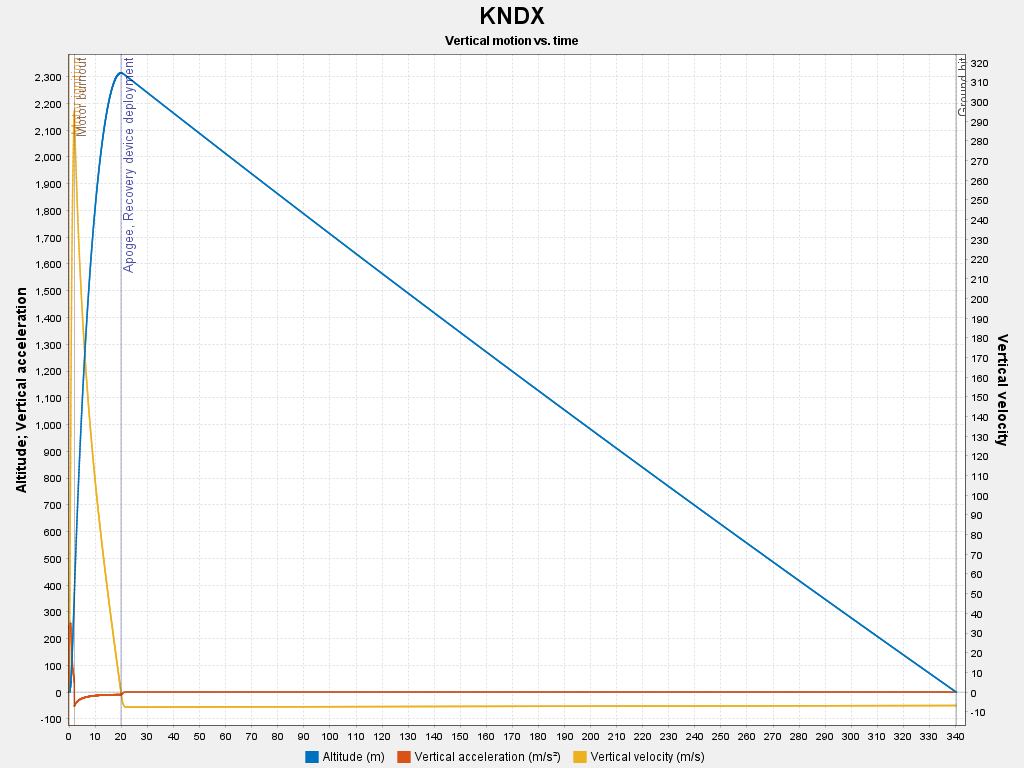

The file beside this chart, header and first rows:
# KNDX (Up to date)
# 1328 data points written for 58 variab…
#
# Time (s), Altitude (m), Altitude above sea level (m), Vertical velocity (m/s), Total velocity (m/s), Vertical acceleration (m/s²), Total acceleration (m/s²), Position East of launch (m), Position North of launch (m), Lateral distance (m), Lateral direction (°), Lateral velocity (m/s), Lateral acceleration (m/s²), Latitude (° N), Longitude (° E), Angle of attack (°), Roll rate (°/s), Pitch rate (°/s), Yaw rate (°/s), Vertical orientation (zenith) (°), Lateral orientation (azimuth) (°), Mass (g), Motor mass (g), Longitudinal moment of inertia (kg·m²)
# Event IGNITION occurred at t=0 seconds
# Event LAUNCH occurred at t=0 seconds
0, 0, 0, 0, 0, 0, 0, 0, 0, 0, 0, 0, 0, 28.61, -80.6, 90, 0, 0, 0, 90, 0, 5655, 3012, 1.238
0.01, 0.001, 0.001, 0.335, 0.335, 73.51, 73.51, -5.886e-7, 0, 5.886e-7, 270, 1.479e-4, 0.018, 28.61, -80.6, 81.55, 0, 0, 0, 90, 0, 5649, 3006, 1.237
0.02, 0.009, 0.009, 1.487, 1.487, 157, 157, -3.035e-6, 0, 3.035e-6, 270, 3.522e-4, 0.025, 28.61, -80.6, 56.75, 0, 0, 0, 90, 0, 5643, 3000, 1.237
# Event LIFTOFF occurred at t=0.03 secon…
0.03, 0.034, 0.034, 3.475, 3.475, 240.7, 240.7, -9.117e-6, 0, 9.117e-6, 270, 0.001, 0, 28.61, -80.6, 33.32, 0, 0, 0, 90, 0, 5636, 2993, 1.236
0.04, 0.08, 0.08, 5.885, 5.885, 241.3, 241.3, -1.92e-5, 0, 1.92e-5, 270, 0.001, 0, 28.61, -80.6, 21.35, 0, 0, 0, 90, 0, 5624, 2981, 1.235
0.05, 0.151, 0.151, 8.301, 8.301, 242, 242, -2.929e-5, 0, 2.929e-5, 270, 0.001, 0, 28.61, -80.6, 15.6, 0, 0, 0, 90, 0, 5611, 2968, 1.234
0.06, 0.246, 0.246, 10.72, 10.72, 242.6, 242.6, -3.938e-5, 0, 3.938e-5, 270, 0.001, 0, 28.61, -80.6, 12.15, 0, 0, 0, 90, 0, 5599, 2956, 1.232
0.069, 0.357, 0.357, 12.99, 12.99, 243.2, 243.2, -4.879e-5, 0, 4.879e-5, 270, 0.001, 0, 28.61, -80.6, 10.05, 0, 0, 0, 90, 0, 5587, 2944, 1.231
0.077, 0.464, 0.464, 14.86, 14.86, 243.7, 243.7, -5.655e-5, 0, 5.655e-5, 270, 0.001, 0, 28.61, -80.6, 8.778, 0, 0, 0, 90, 0, 5577, 2934, 1.23
0.084, 0.57, 0.57, 16.5, 16.5, 244.1, 244.1, -6.334e-5, 0, 6.334e-5, 270, 0.001, 0, 28.61, -80.6, 7.898, 0, 0, 0, 90, 0, 5569, 2926, 1.23
0.09, 0.678, 0.678, 18.03, 18.03, 244.4, 244.4, -6.964e-5, 0, 6.964e-5, 270, 0.001, 0, 28.61, -80.6, 7.221, 0, 0, 0, 90, 0, 5561, 2918, 1.229
0.096, 0.781, 0.781, 19.39, 19.39, 244.8, 244.8, -7.524e-5, 0, 7.524e-5, 270, 0.001, 0, 28.61, -80.6, 6.708, 0, 0, 0, 90, 0, 5554, 2911, 1.228
0.101, 0.885, 0.885, 20.65, 20.65, 245.1, 245.1, -8.044e-5, 0, 8.044e-5, 270, 0.001, 0, 28.61, -80.6, 6.288, 0, 0, 0, 90, 0, 5547, 2904, 1.227
0.106, 0.987, 0.987, 21.84, 21.84, 245.3, 245.3, -8.533e-5, 0, 8.533e-5, 270, 0.001, 0, 28.61, -80.6, 5.927, 0, 0, 0, 90, 0, 5541, 2898, 1.227
# Event LAUNCHROD occurred at t=0.11 sec…
0.11, 1.09, 1.09, 22.96, 22.96, 245.6, 245.6, -8.995e-5, 0, 8.995e-5, 270, 0.001, 0.459, 28.61, -80.6, 5.62, 0, 0, 0, 90, 0, 5536, 2892, 1.226
0.117, 1.254, 1.254, 24.65, 24.65, 246, 246, -1.079e-4, 0, 1.079e-4, 270, 0.004, 0.484, 28.61, -80.6, 5.204, 0, 0.113, -9.34e-6, 90, 89.99, 5527, 2884, 1.225
0.12, 1.329, 1.329, 25.39, 25.39, 246.2, 246.2, -1.229e-4, 0, 1.229e-4, 270, 0.006, 0.493, 28.61, -80.6, 5.038, 0, 0.165, -8.132e-6, 90, 90, 5523, 2880, 1.225
0.125, 1.446, 1.446, 26.5, 26.5, 246.4, 246.4, -1.537e-4, 0, 1.537e-4, 270, 0.008, 0.506, 28.61, -80.6, 4.806, 0, 0.247, -1.625e-5, 90, 90, 5517, 2874, 1.224
0.131, 1.63, 1.63, 28.17, 28.17, 246.8, 246.8, -2.192e-4, 0, 2.192e-4, 270, 0.011, 0.521, 28.61, -80.6, 4.491, 0, 0.377, -2.588e-5, 90, 90, 5509, 2866, 1.224
0.141, 1.929, 1.929, 30.67, 30.67, 247.3, 247.3, -3.623e-4, 0, 3.623e-4, 270, 0.017, 0.536, 28.61, -80.6, 4.079, 0, 0.588, -3.871e-5, 89.99, 90, 5496, 2853, 1.222
0.15, 2.201, 2.201, 32.8, 32.8, 247.8, 247.8, -5.266e-4, 0, 5.266e-4, 270, 0.021, 0.539, 28.61, -80.6, 3.776, 0, 0.781, -2.403e-5, 89.98, 90, 5485, 2842, 1.221
0.163, 2.645, 2.645, 36, 36, 248.4, 248.4, -8.474e-4, 0, 8.474e-4, 270, 0.028, 0.525, 28.61, -80.6, 3.373, 0, 1.097, -4.266e-5, 89.97, 90, 5469, 2826, 1.219
0.18, 3.297, 3.297, 40.26, 40.26, 249.3, 249.3, -0.001, 0, 0.001, 270, 0.037, 0.472, 28.61, -80.6, 2.926, 0, 1.559, -6.555e-5, 89.95, 90, 5447, 2804, 1.217
0.206, 4.412, 4.412, 46.67, 46.67, 250.5, 250.5, -0.002, 1.026e-8, 0.002, 270, 0.047, 0.316, 28.61, -80.6, 2.417, 0, 2.337, -1.237e-4, 89.9, 90, 5415, 2772, 1.214
0.21, 4.617, 4.617, 47.75, 47.75, 250.6, 250.6, -0.003, 1.274e-8, 0.003, 270, 0.048, 0.284, 28.61, -80.6, 2.36, 0, 2.479, -1.291e-4, 89.89, 90, 5410, 2767, 1.213
0.217, 4.933, 4.933, 49.38, 49.38, 250.9, 250.9, -0.003, 1.738e-8, 0.003, 270, 0.05, 0.231, 28.61, -80.6, 2.276, 0, 2.7, -1.27e-4, 89.87, 90, 5402, 2759, 1.212
0.226, 5.427, 5.427, 51.84, 51.84, 251.3, 251.3, -0.004, 2.678e-8, 0.004, 270, 0.052, 0.137, 28.61, -80.6, 2.156, 0, 3.045, -1.048e-4, 89.85, 90, 5389, 2746, 1.211
0.24, 6.163, 6.163, 55.29, 55.29, 251.9, 251.9, -0.004, 4.573e-8, 0.004, 270, 0.053, 0.027, 28.61, -80.6, 1.997, 0, 3.561, -2.492e-4, 89.8, 90, 5372, 2729, 1.209
0.261, 7.356, 7.356, 60.49, 60.49, 252.6, 252.6, -0.005, 9.147e-8, 0.005, 270, 0.049, 0.347, 28.61, -80.6, 1.778, 0, 4.393, -2.038e-4, 89.72, 90, 5346, 2703, 1.207
0.27, 7.935, 7.935, 62.87, 62.87, 253, 253, -0.006, 1.215e-7, 0.006, 270, 0.045, 0.525, 28.61, -80.6, 1.683, 0, 4.793, -2.095e-4, 89.67, 90, 5334, 2691, 1.205
0.284, 8.845, 8.845, 66.43, 66.43, 253.4, 253.4, -0.006, 1.797e-7, 0.006, 270, 0.035, 0.834, 28.61, -80.6, 1.544, 0, 5.413, -1.422e-4, 89.6, 90, 5317, 2674, 1.203
0.3, 9.935, 9.935, 70.47, 70.47, 253.9, 253.9, -0.007, 2.672e-7, 0.007, 270, 0.019, 1.248, 28.61, -80.6, 1.389, 0, 6.136, -2.572e-4, 89.51, 90, 5297, 2654, 1.201
0.324, 11.69, 11.69, 76.54, 76.54, 254.6, 254.6, -0.007, 4.489e-7, 0.007, 270, 0.02, 2.077, 28.61, -80.6, 1.075, 0, 7.2, 1.218e-5, 89.35, 90, 5267, 2624, 1.198
0.33, 12.16, 12.16, 78.1, 78.1, 254.8, 254.8, -0.007, 5.062e-7, 0.007, 270, 0.034, 2.318, 28.61, -80.6, 0.997, 0, 7.458, 2.195e-5, 89.31, 90, 5259, 2616, 1.197
0.339, 12.89, 12.89, 80.44, 80.44, 255, 255, -0.006, 6e-7, 0.006, 270, 0.057, 2.699, 28.61, -80.6, 0.88, 0, 7.828, 1.33e-4, 89.24, 90, 5248, 2605, 1.196
0.353, 14.03, 14.03, 83.96, 83.96, 255.3, 255.3, -0.005, 7.565e-7, 0.005, 270, 0.098, 3.317, 28.61, -80.6, 0.712, 0, 8.339, 3.176e-4, 89.13, 90, 5231, 2588, 1.194
0.36, 14.62, 14.62, 85.75, 85.75, 255.4, 255.4, -0.004, 8.428e-7, 0.004, 270, 0.123, 3.647, 28.61, -80.6, 0.632, 0, 8.575, 3.875e-4, 89.07, 90, 5222, 2579, 1.193
0.371, 15.54, 15.54, 88.45, 88.45, 255.6, 255.6, -0.003, 9.783e-7, 0.003, 270, 0.164, 4.167, 28.61, -80.6, 0.514, 0, 8.896, 3.616e-4, 88.97, 90, 5209, 2566, 1.191
0.386, 16.97, 16.97, 92.49, 92.49, 255.8, 255.9, 2.825e-4, 1.192e-6, 2.825e-4, 89.76, 0.236, 4.998, 28.61, -80.6, 0.34, 0, 9.284, 5.355e-4, 88.83, 90, 5189, 2546, 1.189
0.39, 17.31, 17.31, 93.42, 93.42, 255.9, 255.9, 0.001, 1.242e-6, 0.001, 89.94, 0.255, 5.197, 28.61, -80.6, 0.3, 0, 9.356, 5.645e-4, 88.8, 90, 5185, 2542, 1.189
0.395, 17.82, 17.82, 94.82, 94.82, 256, 256.1, 0.003, 1.317e-6, 0.003, 89.97, 0.284, 5.501, 28.61, -80.6, 0.242, 0, 9.449, 6.592e-4, 88.75, 90, 5178, 2535, 1.188
0.404, 18.61, 18.61, 96.91, 96.91, 256.2, 256.2, 0.005, 1.43e-6, 0.005, 89.98, 0.331, 5.956, 28.61, -80.6, 0.164, 0, 9.555, 6.374e-4, 88.67, 90, 5168, 2525, 1.187
0.416, 19.81, 19.81, 100.1, 100.1, 256.4, 256.5, 0.01, 1.599e-6, 0.01, 89.99, 0.408, 6.637, 28.61, -80.6, 0.064, 0, 9.65, 0.001, 88.55, 90, 5153, 2510, 1.185
0.42, 20.23, 20.23, 101.1, 101.1, 256.5, 256.6, 0.011, 1.656e-6, 0.011, 89.99, 0.436, 6.869, 28.61, -80.6, 0.031, 0, 9.663, 0.002, 88.51, 90, 5148, 2505, 1.184
0.426, 20.85, 20.85, 102.7, 102.7, 255.8, 255.9, 0.014, 1.742e-6, 0.014, 89.99, 0.479, 7.2, 28.61, -80.6, 0.017, 0, -9.665, 0.003, 88.45, 90, 5140, 2497, 1.184
0.435, 21.81, 21.81, 105, 105, 254.9, 255, 0.019, 1.874e-6, 0.019, 89.99, 0.548, 7.699, 28.61, -80.6, 0.088, 0, -9.623, 6.276e-4, 88.36, 90, 5129, 2486, 1.182
0.45, 23.38, 23.38, 108.8, 108.8, 253.3, 253.5, 0.028, 2.092e-6, 0.028, 90, 0.666, 8.49, 28.61, -80.6, 0.195, 0, -9.441, 6.986e-5, 88.22, 90, 5111, 2468, 1.18
0.472, 25.82, 25.82, 114.3, 114.3, 250.7, 250.9, 0.045, 2.438e-6, 0.045, 90, 0.866, 9.704, 28.61, -80.6, 0.374, 0, -8.844, 1.428e-4, 88.02, 90, 5084, 2441, 1.177
0.48, 26.75, 26.75, 116.3, 116.3, 249.7, 249.9, 0.052, 2.569e-6, 0.052, 90, 0.946, 10.13, 28.61, -80.6, 0.434, 0, -8.514, 7.321e-5, 87.95, 90, 5075, 2432, 1.176
0.492, 28.18, 28.18, 119.3, 119.3, 248.1, 248.3, 0.064, 2.772e-6, 0.064, 90, 1.072, 10.74, 28.61, -80.6, 0.514, 0, -7.906, -2.778e-4, 87.85, 90, 5060, 2417, 1.174
0.51, 30.35, 30.35, 123.7, 123.7, 245.7, 245.9, 0.085, 3.079e-6, 0.085, 90, 1.272, 11.59, 28.61, -80.6, 0.628, 0, -6.754, 2.957e-4, 87.72, 90, 5039, 2396, 1.172
0.537, 33.76, 33.76, 130.3, 130.3, 241.7, 242, 0.123, 3.571e-6, 0.123, 90, 1.597, 12.61, 28.61, -80.6, 0.76, 0, -4.408, 8.134e-5, 87.57, 90, 5008, 2365, 1.168
0.54, 34.17, 34.17, 131, 131, 241.2, 241.6, 0.129, 3.631e-6, 0.129, 90, 1.638, 12.7, 28.61, -80.6, 0.771, 0, -4.085, 1.523e-4, 87.55, 90, 5005, 2362, 1.168
... 1,280 more rows
